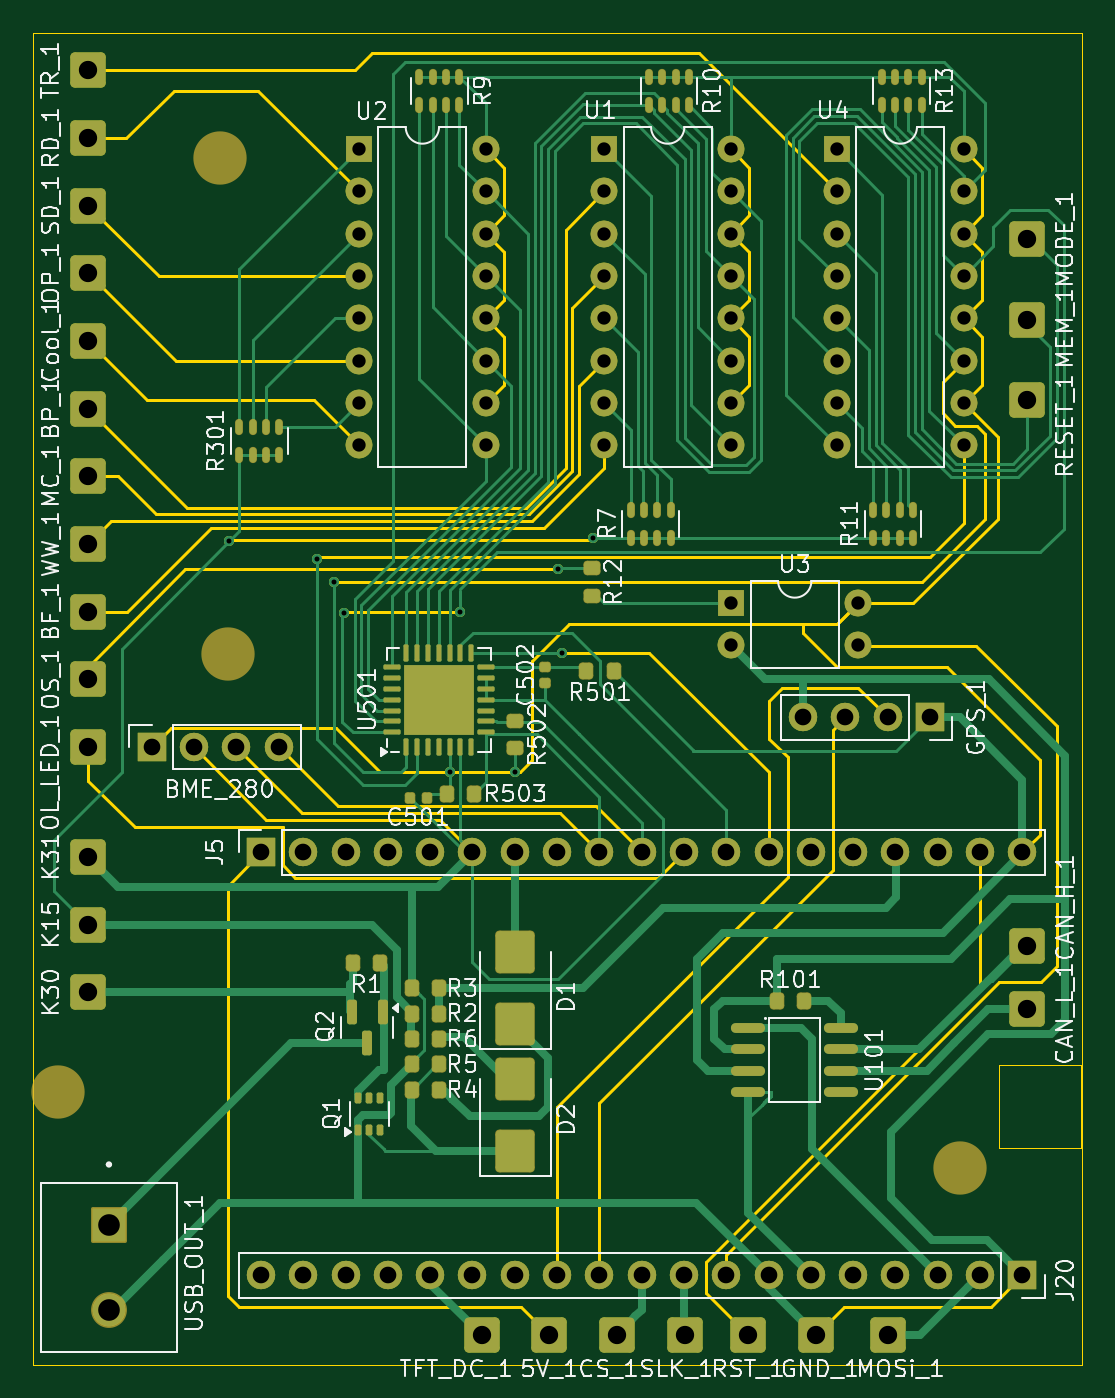
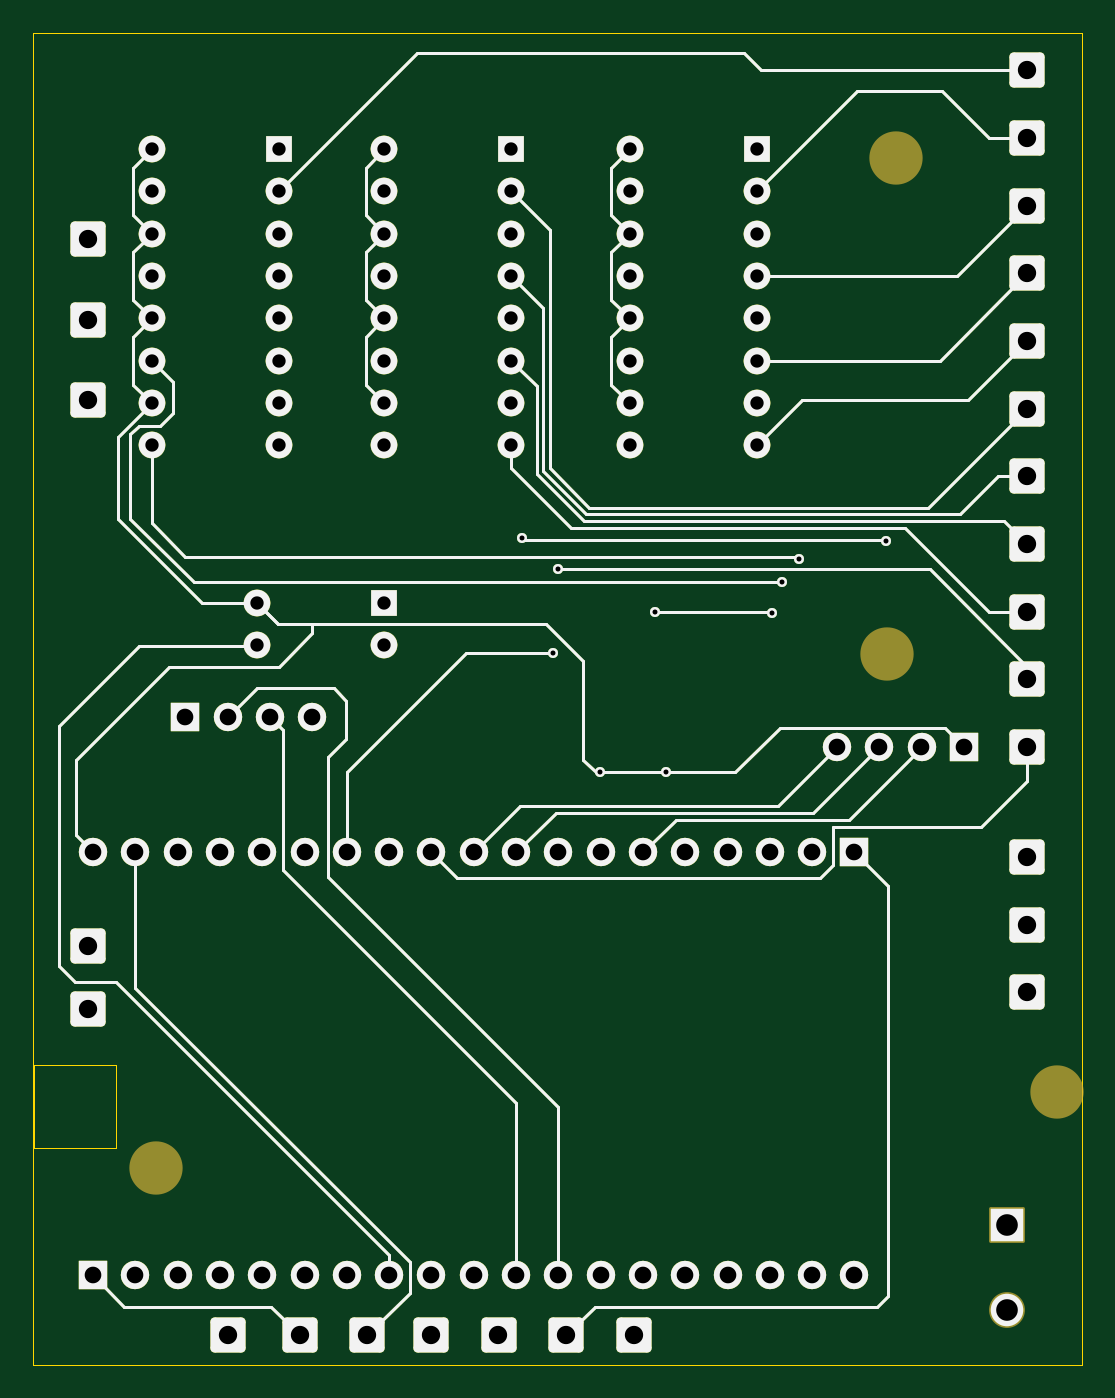
Circuit board: 10 layer files. Board 63.0 x 80.0 mm.
- bottom_copper: BrakeOutBoard-B_Cu.gbl (13922 bytes)
- bottom_mask: BrakeOutBoard-B_Mask.gbs (5293 bytes)
- bottom_silk: BrakeOutBoard-B_Silkscreen.gbo (5303 bytes)
- bottom_silk: BrakeOutBoard-B_Silkscreen.gbr (20320 bytes)
- outline: BrakeOutBoard-Edge_Cuts.gbr (20606 bytes)
- outline: BrakeOutBoard-Edge_Cuts.gm1 (829 bytes)
- top_copper: BrakeOutBoard-F_Cu.gtl (36020 bytes)
- top_mask: BrakeOutBoard-F_Mask.gts (9764 bytes)
- top_silk: BrakeOutBoard-F_Silkscreen.gto (121181 bytes)
- drill: BrakeOutBoard-PTH.drl (2987 bytes)

=== bottom_copper: BrakeOutBoard-B_Cu.gbl (13922 bytes, source omitted) ===
=== bottom_mask: BrakeOutBoard-B_Mask.gbs ===
G04 #@! TF.GenerationSoftware,KiCad,Pcbnew,8.0.9-8.0.9-0~ubuntu22.04.1*
G04 #@! TF.CreationDate,2025-03-06T20:20:15+01:00*
G04 #@! TF.ProjectId,BrakeOutBoard,4272616b-654f-4757-9442-6f6172642e6b,rev?*
G04 #@! TF.SameCoordinates,Original*
G04 #@! TF.FileFunction,Soldermask,Bot*
G04 #@! TF.FilePolarity,Negative*
%FSLAX46Y46*%
G04 Gerber Fmt 4.6, Leading zero omitted, Abs format (unit mm)*
G04 Created by KiCad (PCBNEW 8.0.9-8.0.9-0~ubuntu22.04.1) date 2025-03-06 20:20:15*
%MOMM*%
%LPD*%
G01*
G04 APERTURE LIST*
G04 Aperture macros list*
%AMRoundRect*
0 Rectangle with rounded corners*
0 $1 Rounding radius*
0 $2 $3 $4 $5 $6 $7 $8 $9 X,Y pos of 4 corners*
0 Add a 4 corners polygon primitive as box body*
4,1,4,$2,$3,$4,$5,$6,$7,$8,$9,$2,$3,0*
0 Add four circle primitives for the rounded corners*
1,1,$1+$1,$2,$3*
1,1,$1+$1,$4,$5*
1,1,$1+$1,$6,$7*
1,1,$1+$1,$8,$9*
0 Add four rect primitives between the rounded corners*
20,1,$1+$1,$2,$3,$4,$5,0*
20,1,$1+$1,$4,$5,$6,$7,0*
20,1,$1+$1,$6,$7,$8,$9,0*
20,1,$1+$1,$8,$9,$2,$3,0*%
G04 Aperture macros list end*
%ADD10R,1.600000X1.600000*%
%ADD11O,1.600000X1.600000*%
%ADD12RoundRect,0.250001X0.799999X-0.799999X0.799999X0.799999X-0.799999X0.799999X-0.799999X-0.799999X0*%
%ADD13RoundRect,0.250001X0.799999X0.799999X-0.799999X0.799999X-0.799999X-0.799999X0.799999X-0.799999X0*%
%ADD14RoundRect,0.102000X-0.975000X0.975000X-0.975000X-0.975000X0.975000X-0.975000X0.975000X0.975000X0*%
%ADD15C,2.154000*%
%ADD16RoundRect,0.250001X-0.799999X-0.799999X0.799999X-0.799999X0.799999X0.799999X-0.799999X0.799999X0*%
%ADD17RoundRect,0.250001X-0.799999X0.799999X-0.799999X-0.799999X0.799999X-0.799999X0.799999X0.799999X0*%
%ADD18R,1.700000X1.700000*%
%ADD19O,1.700000X1.700000*%
%ADD20C,3.200000*%
G04 APERTURE END LIST*
D10*
X158305600Y-81603200D03*
D11*
X158305600Y-84143200D03*
X158305600Y-86683200D03*
X158305600Y-89223200D03*
X158305600Y-91763200D03*
X158305600Y-94303200D03*
X158305600Y-96843200D03*
X158305600Y-99383200D03*
X165925600Y-99383200D03*
X165925600Y-96843200D03*
X165925600Y-94303200D03*
X165925600Y-91763200D03*
X165925600Y-89223200D03*
X165925600Y-86683200D03*
X165925600Y-84143200D03*
X165925600Y-81603200D03*
D12*
X127317600Y-109375200D03*
D13*
X171005600Y-152809200D03*
D14*
X128562600Y-146209700D03*
D15*
X128562600Y-151289700D03*
D12*
X127317600Y-101247200D03*
D16*
X150939600Y-152809200D03*
X159067600Y-152809200D03*
D17*
X183705600Y-91849200D03*
D18*
X183411800Y-149227800D03*
D19*
X180871800Y-149227800D03*
X178331800Y-149227800D03*
X175791800Y-149227800D03*
X173251800Y-149227800D03*
X170711800Y-149227800D03*
X168171800Y-149227800D03*
X165631800Y-149227800D03*
X163091800Y-149227800D03*
X160551800Y-149227800D03*
X158011800Y-149227800D03*
X155471800Y-149227800D03*
X152931800Y-149227800D03*
X150391800Y-149227800D03*
X147851800Y-149227800D03*
X145311800Y-149227800D03*
X142771800Y-149227800D03*
X140231800Y-149227800D03*
X137691800Y-149227800D03*
D16*
X155003600Y-152809200D03*
D20*
X179661600Y-142803200D03*
D12*
X127317600Y-105311200D03*
D18*
X137691800Y-123827800D03*
D19*
X140231800Y-123827800D03*
X142771800Y-123827800D03*
X145311800Y-123827800D03*
X147851800Y-123827800D03*
X150391800Y-123827800D03*
X152931800Y-123827800D03*
X155471800Y-123827800D03*
X158011800Y-123827800D03*
X160551800Y-123827800D03*
X163091800Y-123827800D03*
X165631800Y-123827800D03*
X168171800Y-123827800D03*
X170711800Y-123827800D03*
X173251800Y-123827800D03*
X175791800Y-123827800D03*
X178331800Y-123827800D03*
X180871800Y-123827800D03*
X183411800Y-123827800D03*
D12*
X127317600Y-132235200D03*
X127317600Y-124107200D03*
X127317600Y-84991200D03*
D18*
X177863600Y-115725200D03*
D19*
X175323600Y-115725200D03*
X172783600Y-115725200D03*
X170243600Y-115725200D03*
D17*
X183705600Y-87023200D03*
D10*
X172273100Y-81603200D03*
D11*
X172273100Y-84143200D03*
X172273100Y-86683200D03*
X172273100Y-89223200D03*
X172273100Y-91763200D03*
X172273100Y-94303200D03*
X172273100Y-96843200D03*
X172273100Y-99383200D03*
X179893100Y-99383200D03*
X179893100Y-96843200D03*
X179893100Y-94303200D03*
X179893100Y-91763200D03*
X179893100Y-89223200D03*
X179893100Y-86683200D03*
X179893100Y-84143200D03*
X179893100Y-81603200D03*
D20*
X135711600Y-111903200D03*
D17*
X183705600Y-133251200D03*
D10*
X143573600Y-81603200D03*
D11*
X143573600Y-84143200D03*
X143573600Y-86683200D03*
X143573600Y-89223200D03*
X143573600Y-91763200D03*
X143573600Y-94303200D03*
X143573600Y-96843200D03*
X143573600Y-99383200D03*
X151193600Y-99383200D03*
X151193600Y-96843200D03*
X151193600Y-94303200D03*
X151193600Y-91763200D03*
X151193600Y-89223200D03*
X151193600Y-86683200D03*
X151193600Y-84143200D03*
X151193600Y-81603200D03*
D12*
X127317600Y-89055200D03*
D16*
X163131600Y-152809200D03*
D18*
X131127600Y-117503200D03*
D19*
X133667600Y-117503200D03*
X136207600Y-117503200D03*
X138747600Y-117503200D03*
D20*
X125511600Y-138203200D03*
D12*
X127317600Y-128171200D03*
D17*
X183705600Y-129441200D03*
D12*
X127317600Y-80927200D03*
D10*
X165935600Y-108862200D03*
D11*
X165935600Y-111402200D03*
X173555600Y-111402200D03*
X173555600Y-108862200D03*
D20*
X135211600Y-82103200D03*
D12*
X127317600Y-97183200D03*
X127317600Y-117503200D03*
D13*
X166941600Y-152809200D03*
D12*
X127317600Y-113439200D03*
X127317600Y-93119200D03*
D16*
X175323600Y-152809200D03*
D17*
X183705600Y-96675200D03*
X127317600Y-76863200D03*
M02*

=== bottom_silk: BrakeOutBoard-B_Silkscreen.gbo ===
G04 #@! TF.GenerationSoftware,KiCad,Pcbnew,8.0.9-8.0.9-0~ubuntu22.04.1*
G04 #@! TF.CreationDate,2025-03-06T20:20:15+01:00*
G04 #@! TF.ProjectId,BrakeOutBoard,4272616b-654f-4757-9442-6f6172642e6b,rev?*
G04 #@! TF.SameCoordinates,Original*
G04 #@! TF.FileFunction,Legend,Bot*
G04 #@! TF.FilePolarity,Positive*
%FSLAX46Y46*%
G04 Gerber Fmt 4.6, Leading zero omitted, Abs format (unit mm)*
G04 Created by KiCad (PCBNEW 8.0.9-8.0.9-0~ubuntu22.04.1) date 2025-03-06 20:20:15*
%MOMM*%
%LPD*%
G01*
G04 APERTURE LIST*
G04 Aperture macros list*
%AMRoundRect*
0 Rectangle with rounded corners*
0 $1 Rounding radius*
0 $2 $3 $4 $5 $6 $7 $8 $9 X,Y pos of 4 corners*
0 Add a 4 corners polygon primitive as box body*
4,1,4,$2,$3,$4,$5,$6,$7,$8,$9,$2,$3,0*
0 Add four circle primitives for the rounded corners*
1,1,$1+$1,$2,$3*
1,1,$1+$1,$4,$5*
1,1,$1+$1,$6,$7*
1,1,$1+$1,$8,$9*
0 Add four rect primitives between the rounded corners*
20,1,$1+$1,$2,$3,$4,$5,0*
20,1,$1+$1,$4,$5,$6,$7,0*
20,1,$1+$1,$6,$7,$8,$9,0*
20,1,$1+$1,$8,$9,$2,$3,0*%
G04 Aperture macros list end*
%ADD10R,1.600000X1.600000*%
%ADD11O,1.600000X1.600000*%
%ADD12RoundRect,0.250001X0.799999X-0.799999X0.799999X0.799999X-0.799999X0.799999X-0.799999X-0.799999X0*%
%ADD13RoundRect,0.250001X0.799999X0.799999X-0.799999X0.799999X-0.799999X-0.799999X0.799999X-0.799999X0*%
%ADD14RoundRect,0.102000X-0.975000X0.975000X-0.975000X-0.975000X0.975000X-0.975000X0.975000X0.975000X0*%
%ADD15C,2.154000*%
%ADD16RoundRect,0.250001X-0.799999X-0.799999X0.799999X-0.799999X0.799999X0.799999X-0.799999X0.799999X0*%
%ADD17RoundRect,0.250001X-0.799999X0.799999X-0.799999X-0.799999X0.799999X-0.799999X0.799999X0.799999X0*%
%ADD18R,1.700000X1.700000*%
%ADD19O,1.700000X1.700000*%
%ADD20C,3.200000*%
G04 APERTURE END LIST*
%LPC*%
D10*
X158305600Y-81603200D03*
D11*
X158305600Y-84143200D03*
X158305600Y-86683200D03*
X158305600Y-89223200D03*
X158305600Y-91763200D03*
X158305600Y-94303200D03*
X158305600Y-96843200D03*
X158305600Y-99383200D03*
X165925600Y-99383200D03*
X165925600Y-96843200D03*
X165925600Y-94303200D03*
X165925600Y-91763200D03*
X165925600Y-89223200D03*
X165925600Y-86683200D03*
X165925600Y-84143200D03*
X165925600Y-81603200D03*
D12*
X127317600Y-109375200D03*
D13*
X171005600Y-152809200D03*
D14*
X128562600Y-146209700D03*
D15*
X128562600Y-151289700D03*
D12*
X127317600Y-101247200D03*
D16*
X150939600Y-152809200D03*
X159067600Y-152809200D03*
D17*
X183705600Y-91849200D03*
D18*
X183411800Y-149227800D03*
D19*
X180871800Y-149227800D03*
X178331800Y-149227800D03*
X175791800Y-149227800D03*
X173251800Y-149227800D03*
X170711800Y-149227800D03*
X168171800Y-149227800D03*
X165631800Y-149227800D03*
X163091800Y-149227800D03*
X160551800Y-149227800D03*
X158011800Y-149227800D03*
X155471800Y-149227800D03*
X152931800Y-149227800D03*
X150391800Y-149227800D03*
X147851800Y-149227800D03*
X145311800Y-149227800D03*
X142771800Y-149227800D03*
X140231800Y-149227800D03*
X137691800Y-149227800D03*
D16*
X155003600Y-152809200D03*
D20*
X179661600Y-142803200D03*
D12*
X127317600Y-105311200D03*
D18*
X137691800Y-123827800D03*
D19*
X140231800Y-123827800D03*
X142771800Y-123827800D03*
X145311800Y-123827800D03*
X147851800Y-123827800D03*
X150391800Y-123827800D03*
X152931800Y-123827800D03*
X155471800Y-123827800D03*
X158011800Y-123827800D03*
X160551800Y-123827800D03*
X163091800Y-123827800D03*
X165631800Y-123827800D03*
X168171800Y-123827800D03*
X170711800Y-123827800D03*
X173251800Y-123827800D03*
X175791800Y-123827800D03*
X178331800Y-123827800D03*
X180871800Y-123827800D03*
X183411800Y-123827800D03*
D12*
X127317600Y-132235200D03*
X127317600Y-124107200D03*
X127317600Y-84991200D03*
D18*
X177863600Y-115725200D03*
D19*
X175323600Y-115725200D03*
X172783600Y-115725200D03*
X170243600Y-115725200D03*
D17*
X183705600Y-87023200D03*
D10*
X172273100Y-81603200D03*
D11*
X172273100Y-84143200D03*
X172273100Y-86683200D03*
X172273100Y-89223200D03*
X172273100Y-91763200D03*
X172273100Y-94303200D03*
X172273100Y-96843200D03*
X172273100Y-99383200D03*
X179893100Y-99383200D03*
X179893100Y-96843200D03*
X179893100Y-94303200D03*
X179893100Y-91763200D03*
X179893100Y-89223200D03*
X179893100Y-86683200D03*
X179893100Y-84143200D03*
X179893100Y-81603200D03*
D20*
X135711600Y-111903200D03*
D17*
X183705600Y-133251200D03*
D10*
X143573600Y-81603200D03*
D11*
X143573600Y-84143200D03*
X143573600Y-86683200D03*
X143573600Y-89223200D03*
X143573600Y-91763200D03*
X143573600Y-94303200D03*
X143573600Y-96843200D03*
X143573600Y-99383200D03*
X151193600Y-99383200D03*
X151193600Y-96843200D03*
X151193600Y-94303200D03*
X151193600Y-91763200D03*
X151193600Y-89223200D03*
X151193600Y-86683200D03*
X151193600Y-84143200D03*
X151193600Y-81603200D03*
D12*
X127317600Y-89055200D03*
D16*
X163131600Y-152809200D03*
D18*
X131127600Y-117503200D03*
D19*
X133667600Y-117503200D03*
X136207600Y-117503200D03*
X138747600Y-117503200D03*
D20*
X125511600Y-138203200D03*
D12*
X127317600Y-128171200D03*
D17*
X183705600Y-129441200D03*
D12*
X127317600Y-80927200D03*
D10*
X165935600Y-108862200D03*
D11*
X165935600Y-111402200D03*
X173555600Y-111402200D03*
X173555600Y-108862200D03*
D20*
X135211600Y-82103200D03*
D12*
X127317600Y-97183200D03*
X127317600Y-117503200D03*
D13*
X166941600Y-152809200D03*
D12*
X127317600Y-113439200D03*
X127317600Y-93119200D03*
D16*
X175323600Y-152809200D03*
D17*
X183705600Y-96675200D03*
X127317600Y-76863200D03*
%LPD*%
M02*

=== bottom_silk: BrakeOutBoard-B_Silkscreen.gbr (20320 bytes, source omitted) ===
=== outline: BrakeOutBoard-Edge_Cuts.gbr (20606 bytes, source omitted) ===
=== outline: BrakeOutBoard-Edge_Cuts.gm1 ===
G04 #@! TF.GenerationSoftware,KiCad,Pcbnew,8.0.9-8.0.9-0~ubuntu22.04.1*
G04 #@! TF.CreationDate,2025-03-06T20:20:15+01:00*
G04 #@! TF.ProjectId,BrakeOutBoard,4272616b-654f-4757-9442-6f6172642e6b,rev?*
G04 #@! TF.SameCoordinates,Original*
G04 #@! TF.FileFunction,Profile,NP*
%FSLAX46Y46*%
G04 Gerber Fmt 4.6, Leading zero omitted, Abs format (unit mm)*
G04 Created by KiCad (PCBNEW 8.0.9-8.0.9-0~ubuntu22.04.1) date 2025-03-06 20:20:15*
%MOMM*%
%LPD*%
G01*
G04 APERTURE LIST*
G04 #@! TA.AperFunction,Profile*
%ADD10C,0.050000*%
G04 #@! TD*
G04 APERTURE END LIST*
D10*
X124011600Y-74603200D02*
X187011600Y-74603200D01*
X187011600Y-154603200D01*
X124011600Y-154603200D01*
X124011600Y-74603200D01*
X182011600Y-136603200D02*
X186961600Y-136603200D01*
X186961600Y-141603200D01*
X182011600Y-141603200D01*
X182011600Y-136603200D01*
M02*

=== top_copper: BrakeOutBoard-F_Cu.gtl (36020 bytes, source omitted) ===
=== top_mask: BrakeOutBoard-F_Mask.gts (9764 bytes, source omitted) ===
=== top_silk: BrakeOutBoard-F_Silkscreen.gto (121181 bytes, source omitted) ===
=== drill: BrakeOutBoard-PTH.drl ===
M48
; DRILL file {KiCad 8.0.9-8.0.9-0~ubuntu22.04.1} date 2025-03-06T20:20:19+0100
; FORMAT={-:-/ absolute / metric / decimal}
; #@! TF.CreationDate,2025-03-06T20:20:19+01:00
; #@! TF.GenerationSoftware,Kicad,Pcbnew,8.0.9-8.0.9-0~ubuntu22.04.1
; #@! TF.FileFunction,Plated,1,2,PTH
FMAT,2
METRIC
; #@! TA.AperFunction,Plated,PTH,ViaDrill
T1C0.300
; #@! TA.AperFunction,Plated,PTH,ComponentDrill
T2C0.800
; #@! TA.AperFunction,Plated,PTH,ComponentDrill
T3C1.000
; #@! TA.AperFunction,Plated,PTH,ComponentDrill
T4C1.100
; #@! TA.AperFunction,Plated,PTH,ComponentDrill
T5C1.300
%
G90
G05
T1
X135.789Y-105.146
X141.034Y-106.235
X142.05Y-107.597
X142.65Y-109.467
X149.02Y-119.027
X149.67Y-109.375
X152.972Y-119.027
X155.512Y-106.835
X155.766Y-111.828
X157.648Y-104.953
T2
X143.574Y-81.603
X143.574Y-84.143
X143.574Y-86.683
X143.574Y-89.223
X143.574Y-91.763
X143.574Y-94.303
X143.574Y-96.843
X143.574Y-99.383
X151.194Y-81.603
X151.194Y-84.143
X151.194Y-86.683
X151.194Y-89.223
X151.194Y-91.763
X151.194Y-94.303
X151.194Y-96.843
X151.194Y-99.383
X158.306Y-81.603
X158.306Y-84.143
X158.306Y-86.683
X158.306Y-89.223
X158.306Y-91.763
X158.306Y-94.303
X158.306Y-96.843
X158.306Y-99.383
X165.926Y-81.603
X165.926Y-84.143
X165.926Y-86.683
X165.926Y-89.223
X165.926Y-91.763
X165.926Y-94.303
X165.926Y-96.843
X165.926Y-99.383
X165.936Y-108.862
X165.936Y-111.402
X172.273Y-81.603
X172.273Y-84.143
X172.273Y-86.683
X172.273Y-89.223
X172.273Y-91.763
X172.273Y-94.303
X172.273Y-96.843
X172.273Y-99.383
X173.556Y-108.862
X173.556Y-111.402
X179.893Y-81.603
X179.893Y-84.143
X179.893Y-86.683
X179.893Y-89.223
X179.893Y-91.763
X179.893Y-94.303
X179.893Y-96.843
X179.893Y-99.383
T3
X131.128Y-117.503
X133.668Y-117.503
X136.208Y-117.503
X137.692Y-123.828
X137.692Y-149.228
X138.748Y-117.503
X140.232Y-123.828
X140.232Y-149.228
X142.772Y-123.828
X142.772Y-149.228
X145.312Y-123.828
X145.312Y-149.228
X147.852Y-123.828
X147.852Y-149.228
X150.392Y-123.828
X150.392Y-149.228
X152.932Y-123.828
X152.932Y-149.228
X155.472Y-123.828
X155.472Y-149.228
X158.012Y-123.828
X158.012Y-149.228
X160.552Y-123.828
X160.552Y-149.228
X163.092Y-123.828
X163.092Y-149.228
X165.632Y-123.828
X165.632Y-149.228
X168.172Y-123.828
X168.172Y-149.228
X170.244Y-115.725
X170.712Y-123.828
X170.712Y-149.228
X172.784Y-115.725
X173.252Y-123.828
X173.252Y-149.228
X175.324Y-115.725
X175.792Y-123.828
X175.792Y-149.228
X177.864Y-115.725
X178.332Y-123.828
X178.332Y-149.228
X180.872Y-123.828
X180.872Y-149.228
X183.412Y-123.828
X183.412Y-149.228
T4
X127.318Y-76.863
X127.318Y-80.927
X127.318Y-84.991
X127.318Y-89.055
X127.318Y-93.119
X127.318Y-97.183
X127.318Y-101.247
X127.318Y-105.311
X127.318Y-109.375
X127.318Y-113.439
X127.318Y-117.503
X127.318Y-124.107
X127.318Y-128.171
X127.318Y-132.235
X150.94Y-152.809
X155.004Y-152.809
X159.068Y-152.809
X163.132Y-152.809
X166.942Y-152.809
X171.006Y-152.809
X175.324Y-152.809
X183.706Y-87.023
X183.706Y-91.849
X183.706Y-96.675
X183.706Y-129.441
X183.706Y-133.251
T5
X128.563Y-146.21
X128.563Y-151.29
M30
